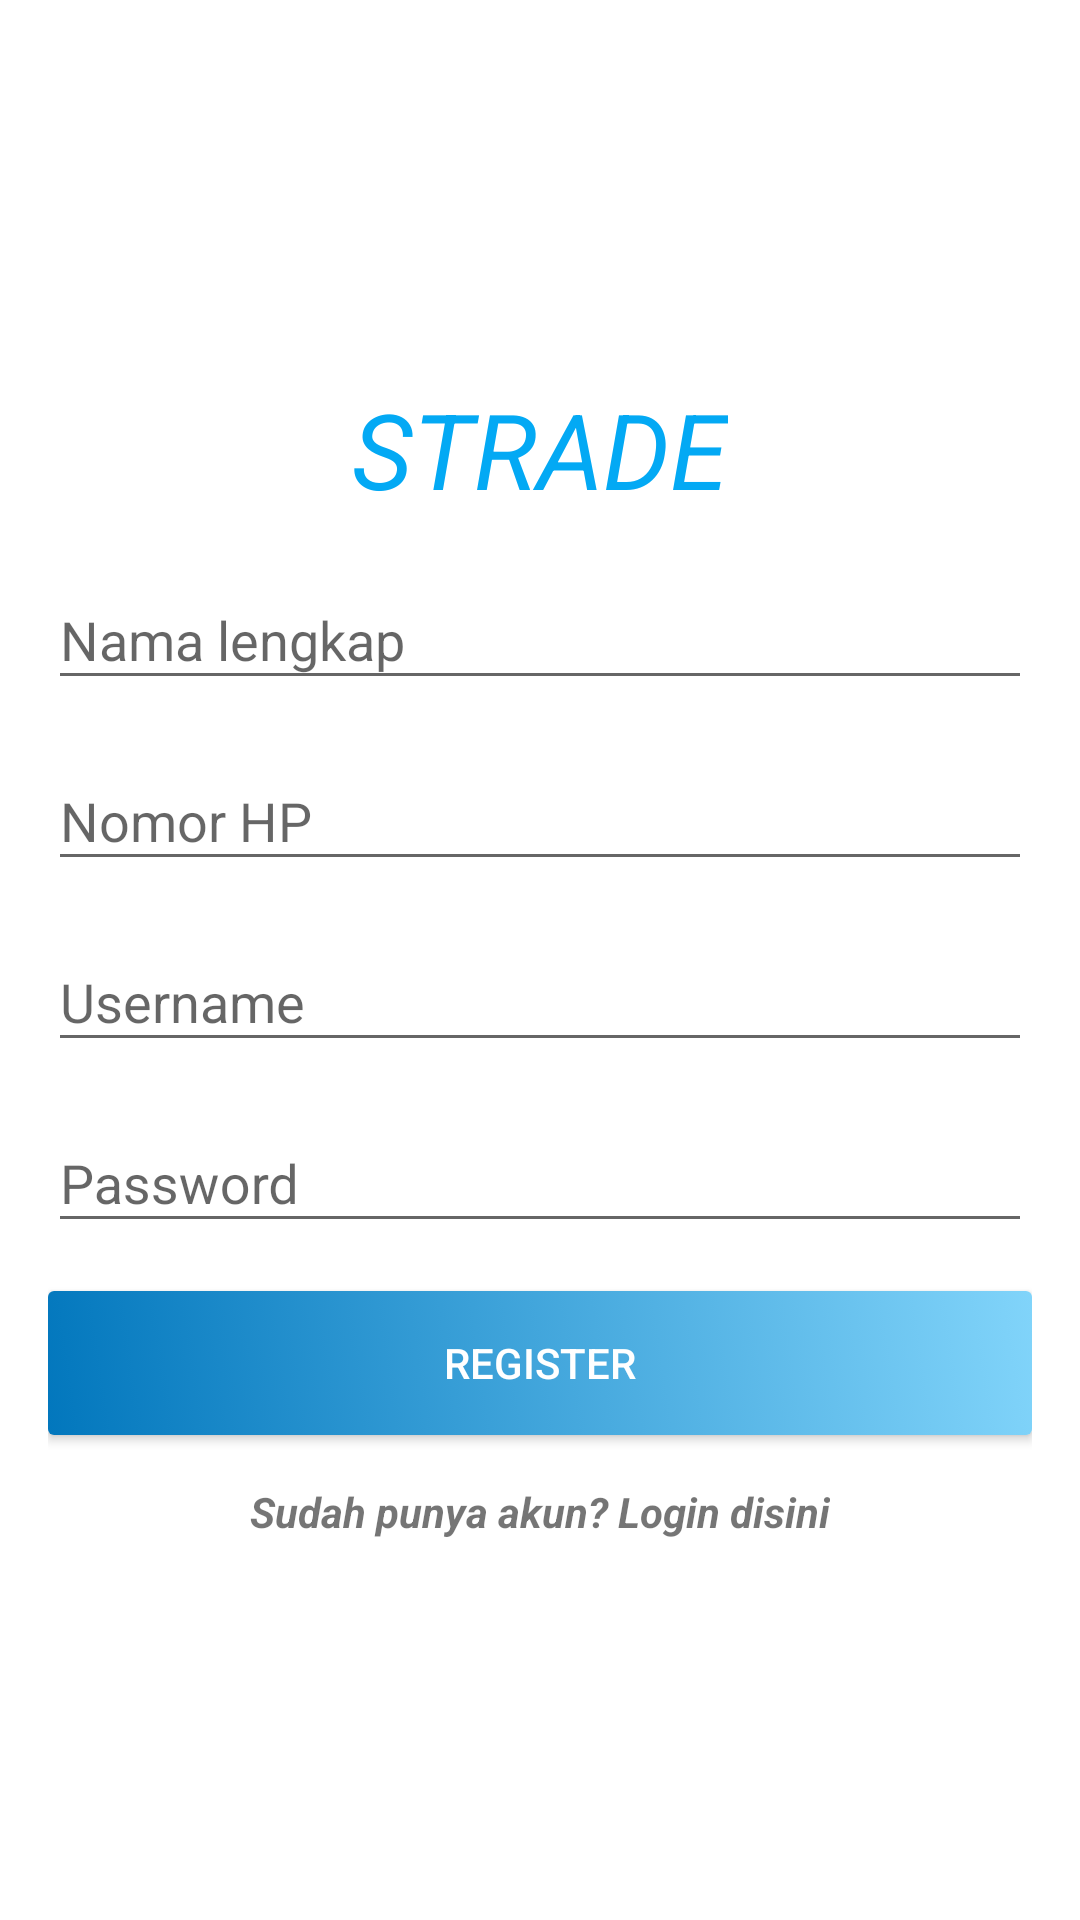

The Android layout XML behind this screen, and the referenced resources:
<!-- AndroidManifest.xml: application theme AppTheme -->
<!-- res/layout/activity_register.xml -->
<?xml version="1.0" encoding="utf-8"?>
<RelativeLayout xmlns:android="http://schemas.android.com/apk/res/android"
    android:layout_width="match_parent"
    android:layout_height="match_parent"
    android:background="@color/white"
    android:orientation="vertical"
    android:paddingLeft="16dp"
    android:paddingRight="16dp">

    <ScrollView
        android:layout_width="match_parent"
        android:layout_height="wrap_content"
        android:layout_centerInParent="true">

        <LinearLayout
            android:layout_width="match_parent"
            android:layout_height="wrap_content"
            android:orientation="vertical">

            <TextView
                android:id="@+id/imageView"
                android:layout_width="wrap_content"
                android:layout_height="wrap_content"
                android:layout_gravity="center"
                android:text="STRADE"
                android:textColor="@color/colorPrimary"
                android:textSize="35sp"
                android:textStyle="italic"
                android:typeface="normal" />

            <android.support.design.widget.TextInputLayout
                android:id="@+id/name_input_layout"
                android:layout_width="match_parent"
                android:layout_height="wrap_content"
                android:layout_marginTop="8dp">

                <android.support.design.widget.TextInputEditText
                    android:id="@+id/name_edit_text"
                    android:layout_width="match_parent"
                    android:layout_height="wrap_content"
                    android:hint="Nama lengkap"
                    android:inputType="text" />
            </android.support.design.widget.TextInputLayout>

            <android.support.design.widget.TextInputLayout
                android:id="@+id/phone_number_input_layout"
                android:layout_width="match_parent"
                android:layout_height="wrap_content"
                android:layout_marginTop="8dp">

                <android.support.design.widget.TextInputEditText
                    android:id="@+id/phone_number_edit_text"
                    android:layout_width="match_parent"
                    android:layout_height="wrap_content"
                    android:hint="Nomor HP"
                    android:inputType="phone" />
            </android.support.design.widget.TextInputLayout>


            <android.support.design.widget.TextInputLayout
                android:id="@+id/username_input_layout"
                android:layout_width="match_parent"
                android:layout_height="wrap_content"
                android:layout_marginTop="8dp">

                <android.support.design.widget.TextInputEditText
                    android:id="@+id/username_edit_text"
                    android:layout_width="match_parent"
                    android:layout_height="wrap_content"
                    android:hint="Username"
                    android:inputType="text" />
            </android.support.design.widget.TextInputLayout>


            <android.support.design.widget.TextInputLayout
                android:id="@+id/password_input_layout"
                android:layout_width="match_parent"
                android:layout_height="wrap_content"
                android:layout_marginTop="8dp">

                <android.support.design.widget.TextInputEditText
                    android:id="@+id/password_edit_text"
                    android:layout_width="match_parent"
                    android:layout_height="wrap_content"
                    android:hint="Password"
                    android:inputType="textPassword" />
            </android.support.design.widget.TextInputLayout>


            <Button
                android:id="@+id/register"
                android:layout_width="match_parent"
                android:layout_height="wrap_content"
                android:layout_marginTop="16dp"
                android:background="@drawable/bg_gradient_button_blue"
                android:text="Register"
                android:textColor="@color/white" />

            <TextView
                android:id="@+id/register_text_view"
                android:layout_width="wrap_content"
                android:layout_height="wrap_content"
                android:layout_gravity="center"
                android:layout_marginTop="16dp"
                android:shadowColor="@color/colorPrimary"
                android:text="Sudah punya akun? Login disini"
                android:textStyle="bold|italic" />


        </LinearLayout>
    </ScrollView>

</RelativeLayout>
<!-- resources referenced by this layout -->
<resources>
  <color name="colorPrimary">#03A9F4</color>
  <color name="white">#FFFFFF</color>
  <!-- drawable bg_gradient_button_blue (drawable) -->
  <?xml version="1.0" encoding="utf-8"?>
  <selector xmlns:android="http://schemas.android.com/apk/res/android">
      <item>
          <shape>
              <gradient android:angle="45" android:endColor="#81D4FA" android:startColor="#0277BD" android:type="linear" />
              <corners android:radius="2dp" />
          </shape>
      </item>
  </selector>
  <style name="AppTheme" parent="Theme.AppCompat.Light.DarkActionBar">
          <item name="colorPrimary">@color/colorPrimary</item>
          <item name="colorPrimaryDark">@color/colorPrimary</item>
          <item name="colorAccent">@color/colorAccent</item>
      </style>
  <color name="colorAccent">#0091EA</color>
</resources>
